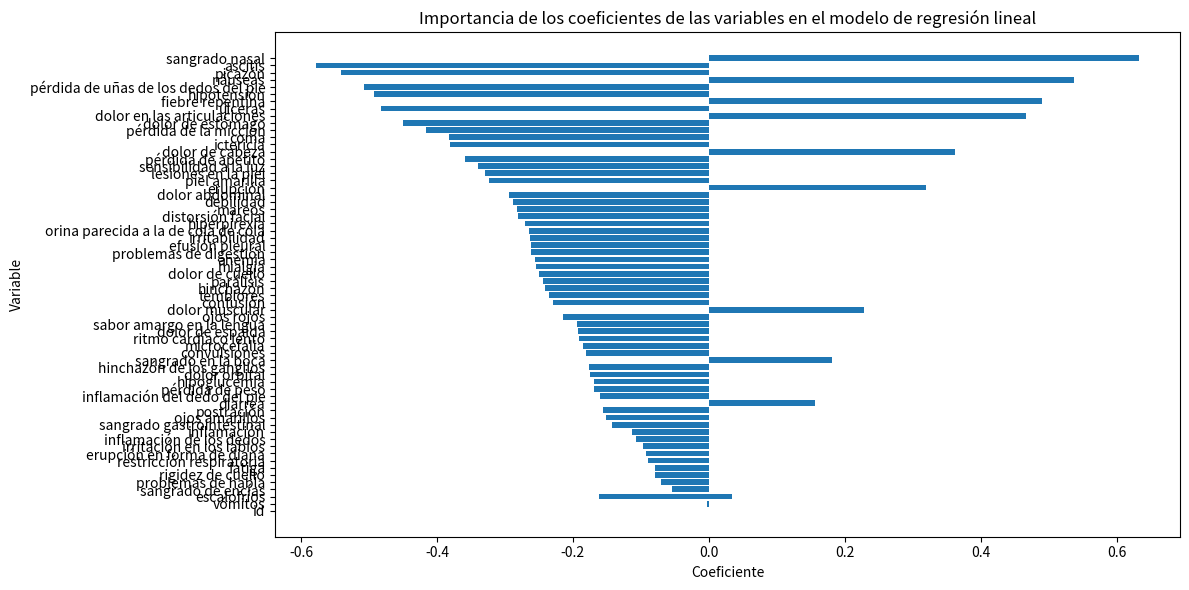

Generate this figure with matplotlib:
import matplotlib.pyplot as plt

# Datos
variables = [
    "id", "vómitos", "escalofríos", "sangrado de encías", "problemas de habla", "rigidez de cuello",
    "fatiga", "restricción respiratoria", "erupción en forma de diana", "irritación en los labios",
    "inflamación de los dedos", "inflamación", "sangrado gastrointestinal", "ojos amarillos",
    "postración", "diarrea", "inflamación del dedo del pie", "escalofríos", "pérdida de peso",
    "hipoglucemia", "dolor orbital", "hinchazón de los ganglios", "sangrado en la boca", "convulsiones",
    "microcefalia", "ritmo cardíaco lento", "dolor de espalda", "sabor amargo en la lengua", "ojos rojos",
    "dolor muscular", "confusión", "temblores", "hinchazón", "parálisis", "dolor de cuello", "mialgia",
    "anemia", "problemas de digestión", "efusión pleural", "irritabilidad",
    "orina parecida a la de cola de cola", "hiperpirexia", "distorsión facial", "mareos", "debilidad",
    "dolor abdominal", "erupción", "piel amarilla", "lesiones en la piel", "sensibilidad a la luz",
    "pérdida de apetito", "dolor de cabeza", "ictericia", "coma", "pérdida de la micción",
    "dolor de estómago", "dolor en las articulaciones", "úlceras", "fiebre repentina", "hipotensión",
    "pérdida de uñas de los dedos del pie", "náuseas", "picazón", "ascitis", "sangrado nasal"
]

coeficientes = [
    -0.0000764, -0.00253, 0.0340, -0.0548, -0.0703, -0.0788, -0.0796, -0.0898, -0.0928, -0.0973, -0.1078,
    -0.1129, -0.1421, -0.1506, -0.1560, 0.1569, -0.1594, -0.1609, -0.1685, -0.1692, -0.1753, -0.1768, 0.1812,
    -0.1813, -0.1853, -0.1916, -0.1922, -0.1944, -0.2150, 0.2279, -0.2297, -0.2352, -0.2405, -0.2434, -0.2497,
    -0.2545, -0.2564, -0.2609, -0.2615, -0.2633, -0.2651, -0.2711, -0.2814, -0.2821, -0.2880, -0.2940, 0.3200,
    -0.3234, -0.3287, -0.3402, -0.3585, 0.3615, -0.3812, -0.3817, -0.4164, -0.4493, 0.4660, -0.4828, 0.4899,
    -0.4926, -0.5073, 0.5366, -0.5413, -0.5777, 0.6327
]

# Crear gráfica
plt.figure(figsize=(12, 6))
plt.barh(variables, coeficientes)  # Usamos barh para barras horizontales
plt.xlabel('Coeficiente')
plt.ylabel('Variable')
plt.title('Importancia de los coeficientes de las variables en el modelo de regresión lineal')
plt.tight_layout()

# Mostrar gráfica
plt.show()
